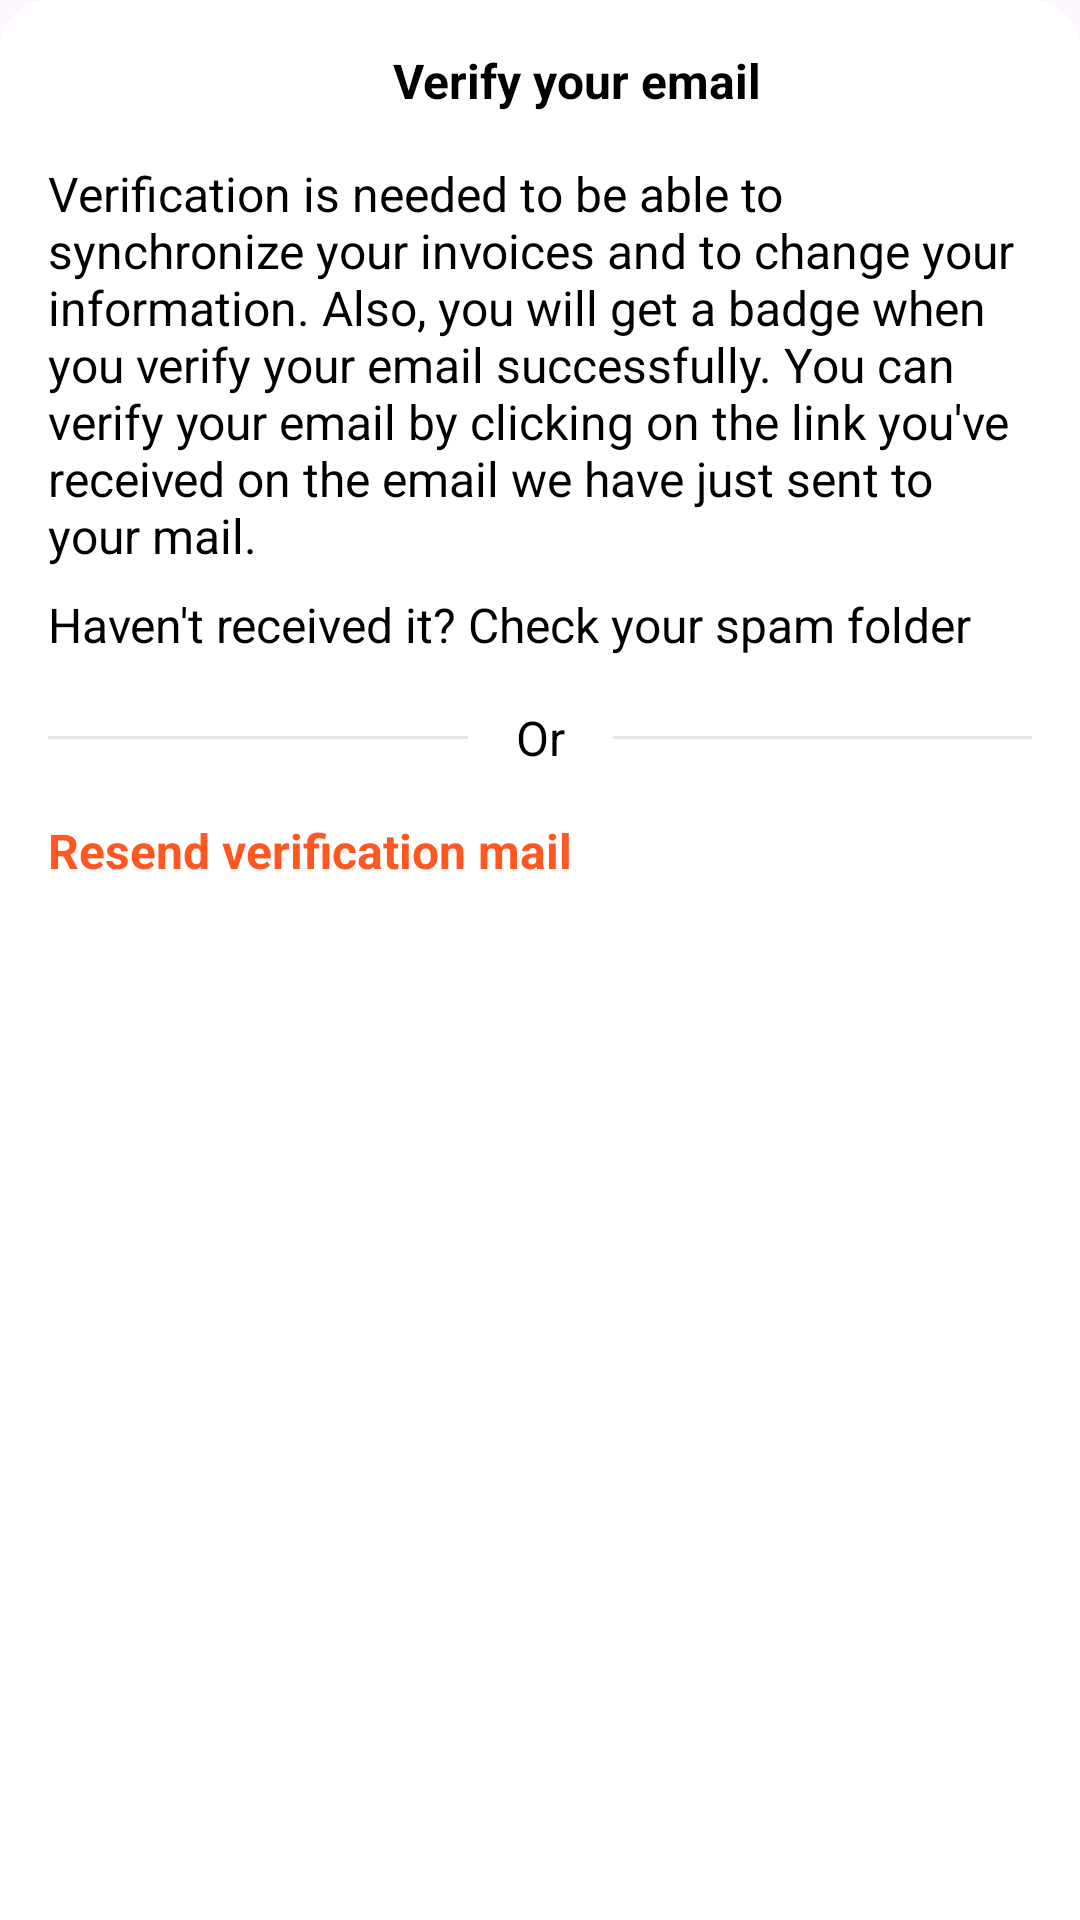

Write the Android layout XML for this screen, with the resource values it uses.
<!-- AndroidManifest.xml: application theme Theme.ProjectFinance -->
<!-- res/layout/dialog_verification.xml -->
<?xml version="1.0" encoding="utf-8"?>
<androidx.constraintlayout.widget.ConstraintLayout xmlns:android="http://schemas.android.com/apk/res/android"
    xmlns:app="http://schemas.android.com/apk/res-auto"
    style="@style/DialogStyle"
    android:layout_width="match_parent"
    android:layout_height="wrap_content"
    android:paddingBottom="24dp">

    <TextView
        android:id="@+id/verification__label__main_title"
        style="@style/Text.Bold.Body1"
        android:layout_width="0dp"
        android:layout_height="wrap_content"
        android:layout_marginStart="48dp"
        android:layout_marginTop="16dp"
        android:layout_marginEnd="8dp"
        android:gravity="center"
        android:text="@string/verification__title"
        app:layout_constraintEnd_toStartOf="@id/verification__btn__close"
        app:layout_constraintHorizontal_bias="0.0"
        app:layout_constraintStart_toStartOf="parent"
        app:layout_constraintTop_toTopOf="parent" />

    <ImageView
        android:id="@+id/verification__btn__close"
        style="@style/Drawable"
        android:layout_width="wrap_content"
        android:layout_height="wrap_content"
        android:layout_margin="16dp"
        android:contentDescription="@string/general__close_desc"
        android:src="@drawable/ic_close"
        app:layout_constraintEnd_toEndOf="parent"
        app:layout_constraintTop_toTopOf="parent" />

    <TextView
        android:id="@+id/verification__label__description"
        style="@style/Text.Regular.Body1"
        android:layout_width="0dp"
        android:layout_height="wrap_content"
        android:layout_margin="16dp"
        android:text="@string/verification__desc"
        app:layout_constraintEnd_toEndOf="parent"
        app:layout_constraintStart_toStartOf="parent"
        app:layout_constraintTop_toBottomOf="@id/verification__label__main_title" />

    <TextView
        android:id="@+id/verification__label__not_received"
        style="@style/Text.Regular.Body1"
        android:layout_width="0dp"
        android:layout_height="wrap_content"
        android:layout_marginHorizontal="16dp"
        android:layout_marginVertical="8dp"
        android:text="@string/verification__not_received"
        app:layout_constraintEnd_toEndOf="parent"
        app:layout_constraintStart_toStartOf="parent"
        app:layout_constraintTop_toBottomOf="@id/verification__label__description" />

    <View
        style="@style/Separator"
        android:layout_width="0dp"
        android:layout_height="1dp"
        android:layout_marginHorizontal="16dp"
        app:layout_constraintBottom_toBottomOf="@id/verification__label__qr_or"
        app:layout_constraintEnd_toStartOf="@id/verification__label__qr_or"
        app:layout_constraintStart_toStartOf="parent"
        app:layout_constraintTop_toTopOf="@id/verification__label__qr_or" />

    <TextView
        android:id="@+id/verification__label__qr_or"
        style="@style/Text.Regular.Body1"
        android:layout_width="wrap_content"
        android:layout_height="wrap_content"
        android:layout_margin="16dp"
        android:text="@string/login__or"
        android:textAlignment="center"
        app:layout_constraintEnd_toEndOf="parent"
        app:layout_constraintStart_toStartOf="parent"
        app:layout_constraintTop_toBottomOf="@id/verification__label__not_received" />

    <View
        style="@style/Separator"
        android:layout_width="0dp"
        android:layout_height="1dp"
        android:layout_marginHorizontal="16dp"
        app:layout_constraintBottom_toBottomOf="@id/verification__label__qr_or"
        app:layout_constraintEnd_toEndOf="parent"
        app:layout_constraintStart_toEndOf="@id/verification__label__qr_or"
        app:layout_constraintTop_toTopOf="@id/verification__label__qr_or" />

    <TextView
        android:id="@+id/verification__label__resend"
        style="@style/Text.Bold.Body1.Primary"
        android:layout_width="0dp"
        android:layout_height="wrap_content"
        android:layout_marginHorizontal="8dp"
        android:layout_marginVertical="8dp"
        android:padding="8dp"
        android:text="@string/verification__resend"
        app:layout_constraintEnd_toEndOf="parent"
        app:layout_constraintStart_toStartOf="parent"
        app:layout_constraintTop_toBottomOf="@id/verification__label__qr_or" />

    <include
        android:id="@+id/verification__include__loading"
        layout="@layout/loading_view"
        android:layout_width="0dp"
        android:layout_height="0dp"
        android:visibility="gone"
        app:layout_constraintBottom_toBottomOf="parent"
        app:layout_constraintEnd_toEndOf="parent"
        app:layout_constraintStart_toStartOf="parent"
        app:layout_constraintTop_toTopOf="parent" />

</androidx.constraintlayout.widget.ConstraintLayout>
<!-- res/layout/loading_view.xml (included above) -->
<?xml version="1.0" encoding="utf-8"?>
<androidx.constraintlayout.widget.ConstraintLayout xmlns:android="http://schemas.android.com/apk/res/android"
    xmlns:app="http://schemas.android.com/apk/res-auto"
    xmlns:tools="http://schemas.android.com/tools"
    android:id="@+id/loading__container__main"
    android:layout_width="match_parent"
    android:layout_height="match_parent"
    android:focusable="true"
    android:clickable="true"
    android:background="@color/loading_background"
    android:orientation="vertical"
    android:visibility="gone"
    android:elevation="100dp"
    tools:visibility="visible">

    <ProgressBar
        android:id="@+id/loading__progress__loading"
        android:layout_width="wrap_content"
        android:layout_height="wrap_content"
        android:layout_marginBottom="16dp"
        app:layout_constraintBottom_toTopOf="@id/loading__label__loading_text"
        app:layout_constraintEnd_toEndOf="parent"
        app:layout_constraintStart_toStartOf="parent"
        app:layout_constraintTop_toTopOf="parent"
        app:layout_constraintVertical_chainStyle="packed" />

    <TextView
        android:id="@+id/loading__label__loading_text"
        style="@style/Text.Bold.Body1.White"
        android:layout_width="0dp"
        android:layout_height="wrap_content"
        android:layout_marginBottom="64dp"
        android:gravity="center"
        app:layout_constraintBottom_toBottomOf="parent"
        app:layout_constraintEnd_toEndOf="parent"
        app:layout_constraintStart_toStartOf="parent"
        app:layout_constraintTop_toBottomOf="@id/loading__progress__loading"
        app:layout_constraintVertical_chainStyle="packed"
        tools:text="Loading" />

</androidx.constraintlayout.widget.ConstraintLayout>
<!-- resources referenced by this layout -->
<resources>
  <color name="loading_background">#E6000000</color>
  <string name="general__close_desc">Close dialog</string>
  <string name="login__or">Or</string>
  <string name="verification__desc">Verification is needed to be able to synchronize your invoices and to change your information. Also, you will get a badge when you verify your email successfully. You can verify your email by clicking on the link you\'ve received on the email we have just sent to your mail.</string>
  <string name="verification__not_received">Haven\'t received it? Check your spam folder</string>
  <string name="verification__resend">Resend verification mail</string>
  <string name="verification__title">Verify your email</string>
  <style name="DialogStyle">
          <item name="android:background">@drawable/bg_bottom_sheet</item>
      </style>
  <style name="Drawable" parent="Theme.ProjectFinance">
          <item name="drawableTint">@color/black</item>
          <item name="android:tint">@color/black</item>
      </style>
  <style name="Separator">
          <item name="android:background">@color/light_gray_25_alpha</item>
      </style>
  <style name="Text.Bold.Body1">
          <item name="android:textSize">@dimen/body1</item>
      </style>
  <style name="Text.Bold.Body1.Primary">
          <item name="android:textColor">?attr/colorPrimary</item>
      </style>
  <style name="Text.Bold.Body1.White">
          <item name="android:textColor">@color/white</item>
      </style>
  <style name="Text.Regular.Body1">
          <item name="android:textSize">@dimen/body1</item>
      </style>
  <!-- drawable bg_bottom_sheet (drawable) -->
  <?xml version="1.0" encoding="utf-8"?>
  <shape xmlns:android="http://schemas.android.com/apk/res/android">
      <solid
          android:color="@color/white" />
  
      <corners
          android:topLeftRadius="16dp"
          android:topRightRadius="16dp" />
  </shape>
  <color name="black">#FF000000</color>
  <color name="light_gray_25_alpha">#40969696</color>
  <dimen name="body1">16sp</dimen>
  <color name="white">#FFFFFFFF</color>
  <color name="orange">#ff5722</color>
  <color name="dark_orange">#f85424</color>
  <color name="red">#F32013</color>
  <color name="md_theme_dark_errorContainer">#F9DEDC</color>
  <color name="light_orange_25_alpha">#40FF7E55</color>
  <color name="md_theme_dark_onErrorContainer">#410E0B</color>
  <color name="md_theme_dark_onBackground">#00AABB</color>
  <color name="md_theme_dark_onSurface">#E6E1E5</color>
  <color name="transparent">#00FFFFFF</color>
  <style name="SnackBarBackgroundStyle" parent="@style/Widget.Material3.Snackbar">
          <item name="backgroundTint">@color/white</item>
      </style>
  <style name="SnackBarBtn" parent="@style/Widget.MaterialComponents.Button.TextButton.Snackbar">
          <item name="android:textColor">?attr/colorPrimary</item>
      </style>
  <style name="SnackBarText" parent="@style/Widget.MaterialComponents.Snackbar.TextView">
          <item name="android:textColor">@color/black</item>
      </style>
</resources>
